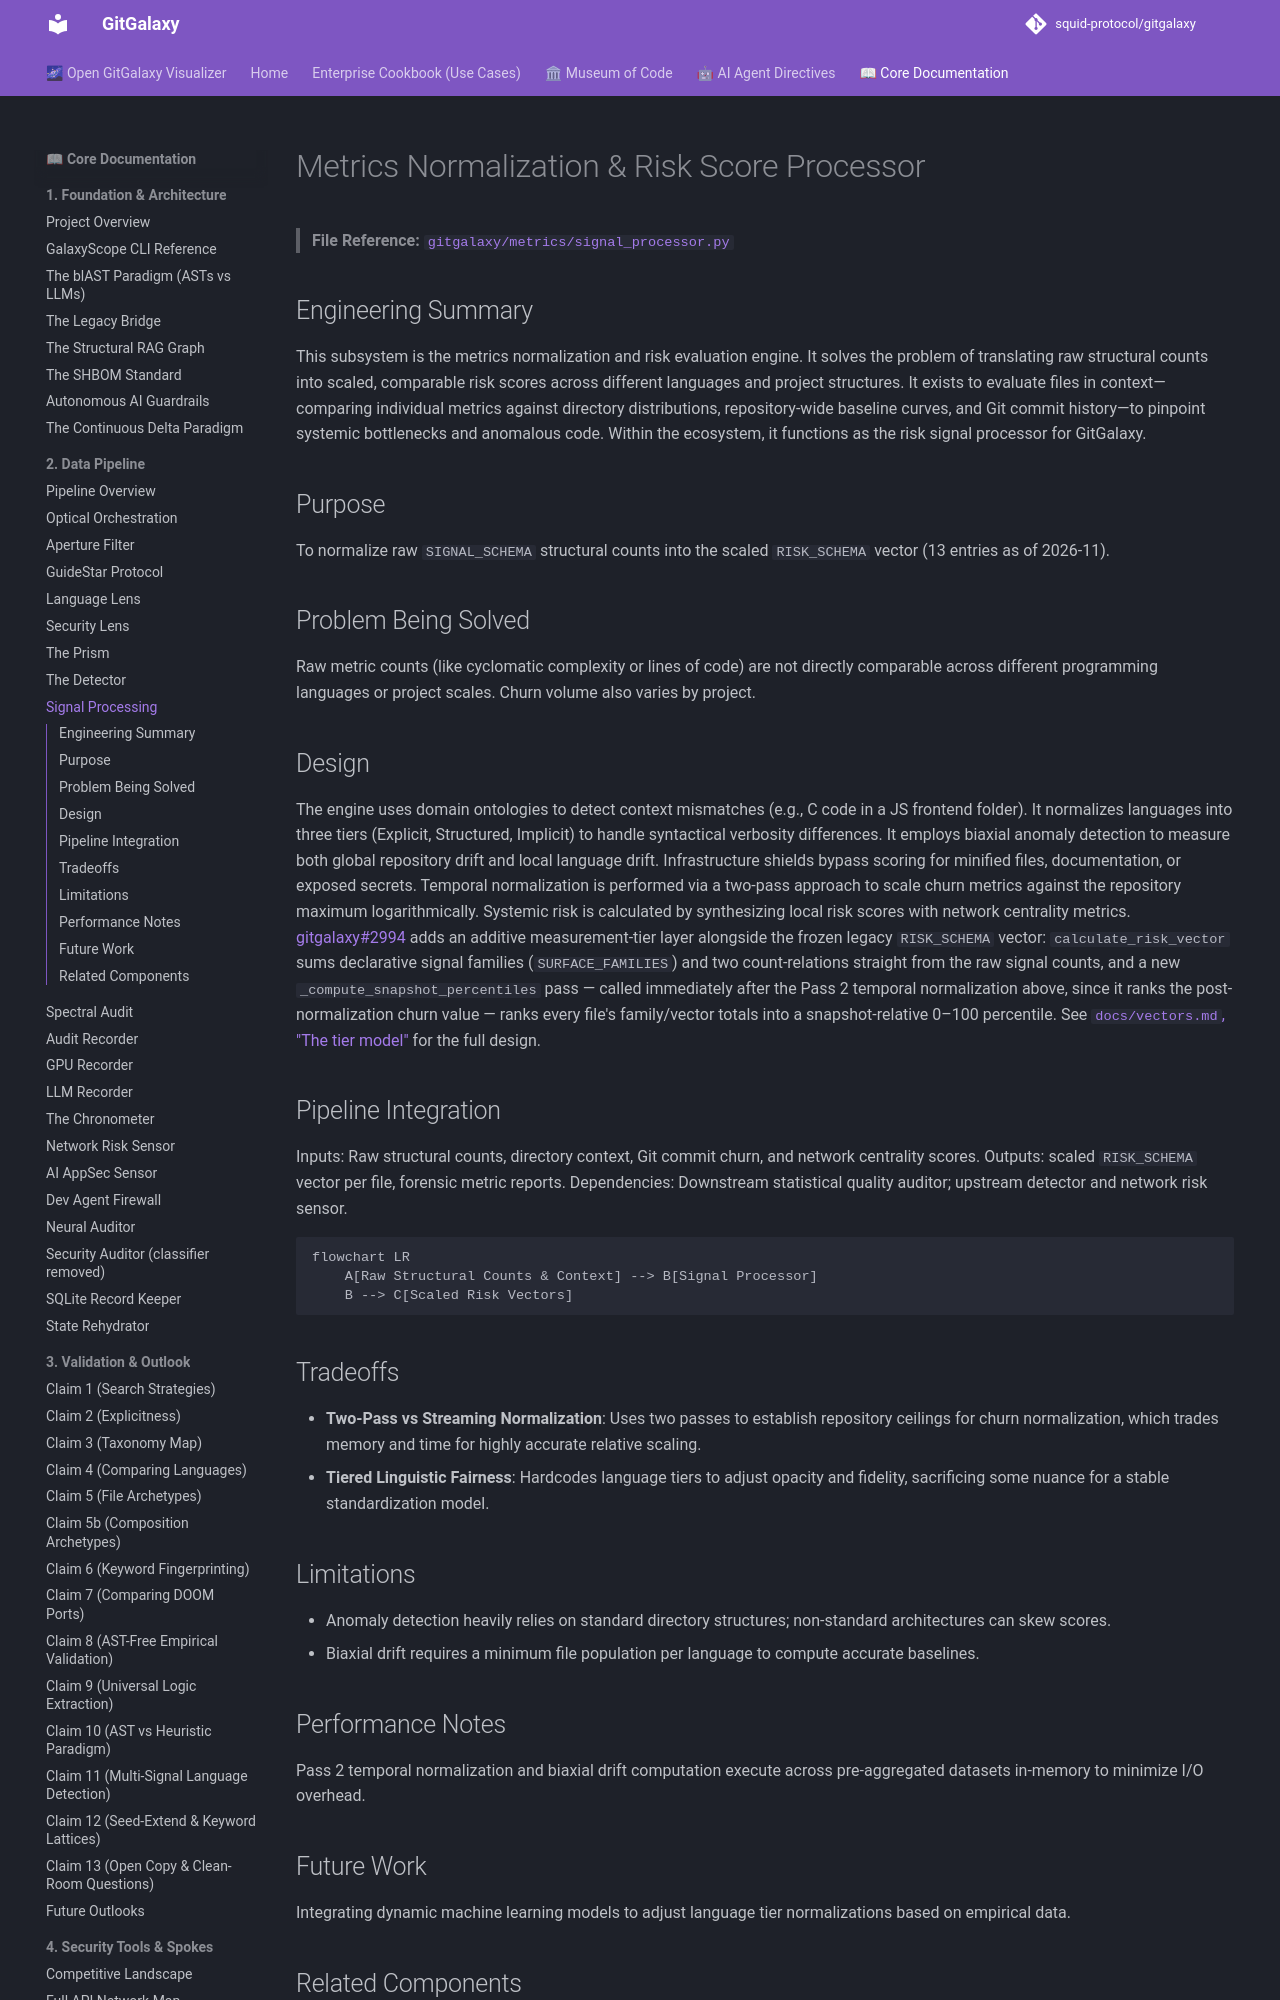

repository: squid-protocol/gitgalaxy · page: 02-09-signal-processing/index.html · generator: mkdocs

---
description: "> **File Reference:** [`gitgalaxy/metrics/signal_processor.py`](https://github.com/squid-protocol/gitgalaxy/blob/main/gitgalaxy/metrics/signal_processor..."
---
# Metrics Normalization & Risk Score Processor

> **File Reference:** [`gitgalaxy/metrics/signal_processor.py`](https://github.com/squid-protocol/gitgalaxy/blob/main/gitgalaxy/metrics/signal_processor.py)

## Engineering Summary
This subsystem is the metrics normalization and risk evaluation engine. It solves the problem of translating raw structural counts into scaled, comparable risk scores across different languages and project structures. It exists to evaluate files in context—comparing individual metrics against directory distributions, repository-wide baseline curves, and Git commit history—to pinpoint systemic bottlenecks and anomalous code. Within the ecosystem, it functions as the risk signal processor for GitGalaxy.

## Purpose
To normalize raw `SIGNAL_SCHEMA` structural counts into the scaled `RISK_SCHEMA` vector (13 entries as of 2026-11).

## Problem Being Solved
Raw metric counts (like cyclomatic complexity or lines of code) are not directly comparable across different programming languages or project scales. Churn volume also varies by project.
